Photos from the image-classification dataset "fold3" in the GitHub repository Anuvathan/Coco_Anuvathan. Its 3 classes are: caterpillar, healthy, leaf spot.

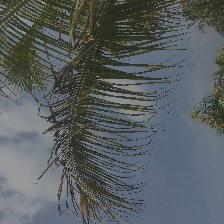
Label: caterpillar

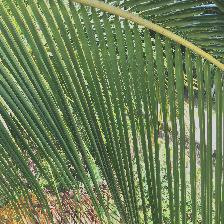
Label: healthy

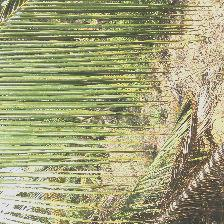
Label: leaf spot

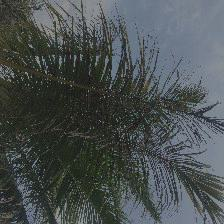
Label: caterpillar

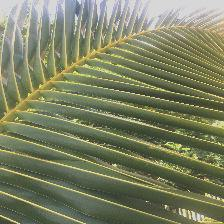
Label: healthy

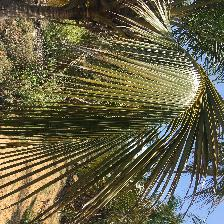
Label: leaf spot
